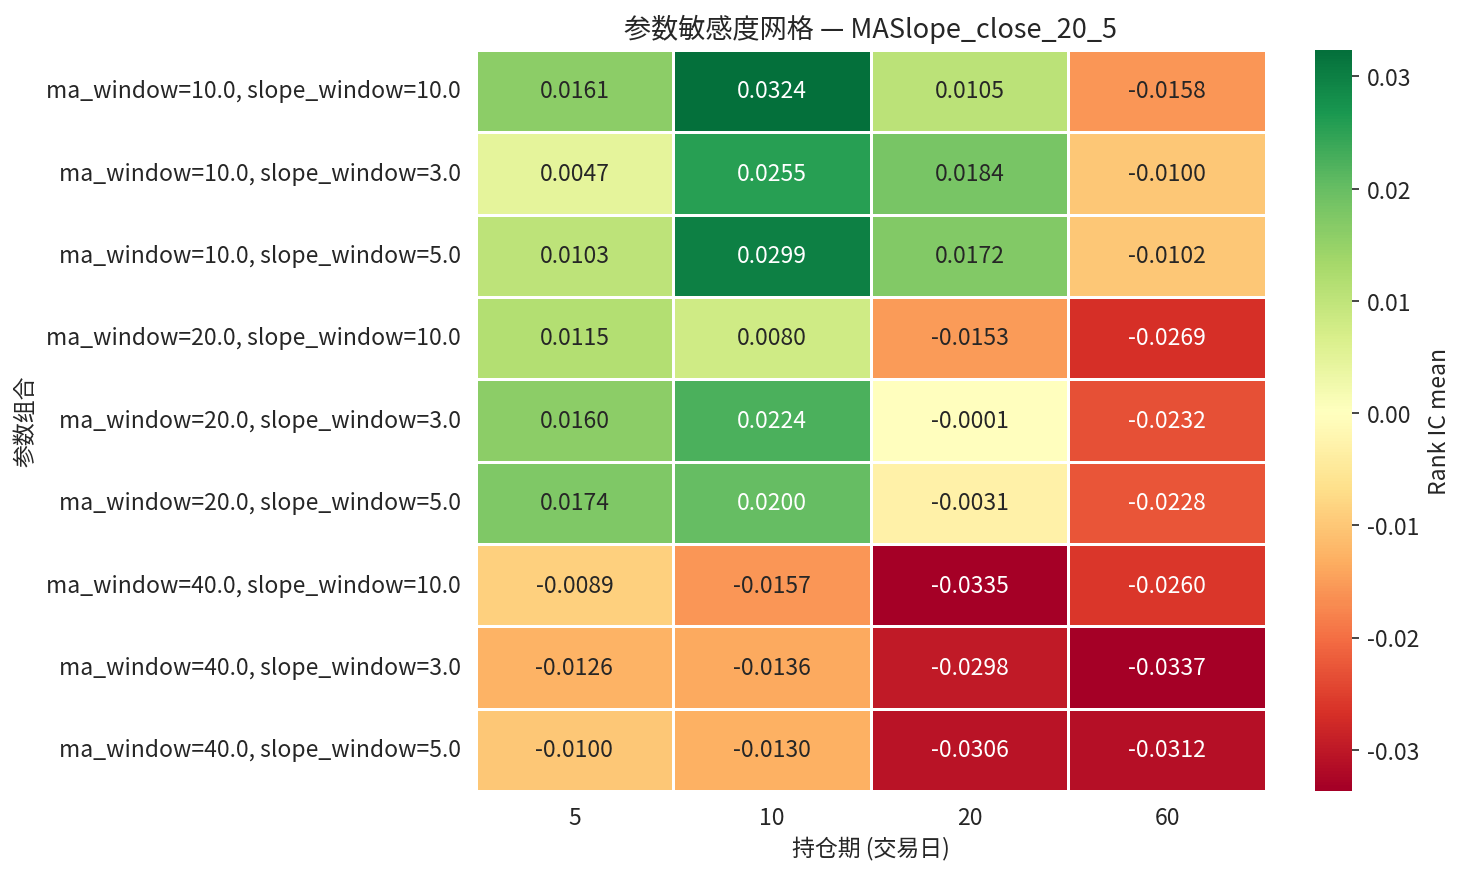

Values plotted in this chart, from the file beside it:
param_label, 5, 10, 20, 60
ma_window=10.0, slope_window=10.0, 0.01608, 0.03237, 0.01051, -0.01583
ma_window=10.0, slope_window=3.0, 0.00473, 0.02551, 0.01842, -0.009985
ma_window=10.0, slope_window=5.0, 0.0103, 0.02987, 0.01717, -0.01019
ma_window=20.0, slope_window=10.0, 0.01149, 0.007984, -0.01531, -0.0269
ma_window=20.0, slope_window=3.0, 0.01604, 0.02238, -7.927343750070008e-05, -0.0232
ma_window=20.0, slope_window=5.0, 0.01741, 0.02003, -0.003098, -0.02282
ma_window=40.0, slope_window=10.0, -0.008875, -0.01573, -0.03351, -0.02601
ma_window=40.0, slope_window=3.0, -0.0126, -0.01361, -0.02977, -0.03367
ma_window=40.0, slope_window=5.0, -0.01001, -0.01299, -0.03065, -0.03125
